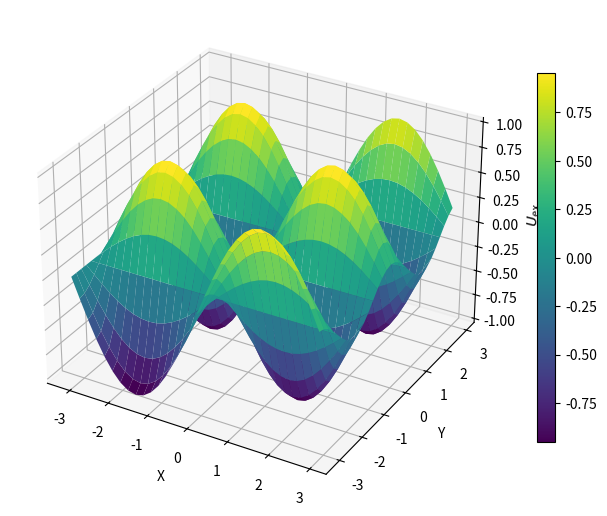
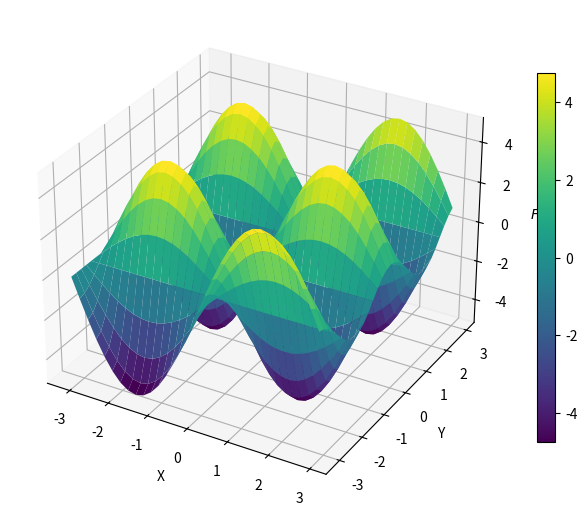
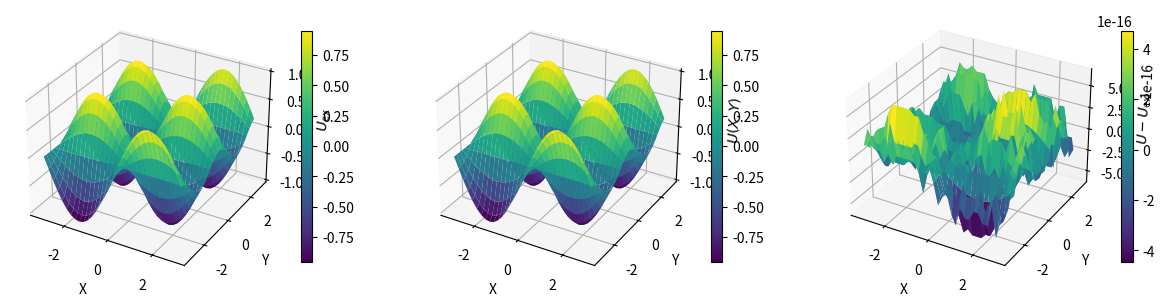

Recreate these plots in Python, in order. (Note: this script raises an exception after producing the figures.)
# %matplotlib widget
%matplotlib inline
import numpy as np
import matplotlib.pyplot as plt
from scipy.fft import fft, fft2, ifft, ifft2, fftfreq, fftshift
import pandas as pd

# Define the domain
Lx, Ly = 2*np.pi, 2*np.pi

# Define 1d samplings for x and y directions
# Nx, Ny = 32, 32
Nx, Ny = 3, 4
x = np.linspace(-Lx/2, Lx/2, Nx, endpoint=False)
y = np.linspace(-Ly/2, Ly/2, Ny, endpoint=False)

# Generate a 2d sampling grid to be evaluate functions of x and y
X, Y = np.meshgrid(x, y)
# X, Y = np.meshgrid(x, y, sparse=True)
print(f"X = {X}")
print(f"Y = {Y}")

# We can also define a sparse 2d sampling grid
X, Y = np.meshgrid(x, y, sparse=True)
print(f"X = {X}")
print(f"Y = {Y}")

Nx, Ny = 32, 32
x = np.linspace(-Lx/2, Lx/2, Nx, endpoint=False)
y = np.linspace(-Ly/2, Ly/2, Ny, endpoint=False)

# Generate a 2d sampling grid to be evaluate functions of x and y
X, Y = np.meshgrid(x, y, sparse=True)

# Define the solution
def u_ex(x, y):
    return np.sin(x)*np.cos(2*y)

# Evaluate the exact solution on the grid
U_ex = u_ex(X, Y)

# Plot the exact solution as surface plot
fig = plt.figure(figsize=(8, 8))
ax = fig.add_subplot(111, projection='3d')
surf = ax.plot_surface(X, Y, U_ex, cmap='viridis', antialiased=True)
fig.colorbar(surf, shrink=0.6)
ax.set_xlabel('X')
ax.set_ylabel('Y')
ax.set_zlabel(r'$U_\mathrm{ex}$')
plt.show()


# Define the solution
def f(x, y):
    return 5*np.sin(x)*np.cos(2*y)

# Evaluate the exact solution on the grid
F = f(X, Y)

# Plot the exact solution as surface plot
fig = plt.figure(figsize=(8, 8))
ax = fig.add_subplot(111, projection='3d')
surf = ax.plot_surface(X, Y, F, cmap='viridis', antialiased=True)
fig.colorbar(surf, shrink=0.6)
ax.set_xlabel('X')
ax.set_ylabel('Y')
ax.set_zlabel(r'$F$')
plt.show()

def solve_poisson(F, Lx, Ly, Nx, Ny):
 
    # Compute the FFT of the right-hand side using the 2D FFT
    F_hat = fft2(F)
    
    # Compute wave number grid
    kx = fftfreq(Nx, d=Lx/Nx)*2*np.pi
    ky = fftfreq(Ny, d=Ly/Ny)*2*np.pi
    KX, KY = np.meshgrid(kx, ky, sparse=True)

    # Compute the Poisson operator in Fourier space
    K2 = KX**2 + KY**2
    
    # Just modified to avoid division by zero
    # We set the zero frequency component to 0 explicitly below
    K2[0, 0] = 1
    
    # Solve the Poisson equation in Fourier space
    U_hat = F_hat / K2
    
    # Set the zero frequency component to zero
    # This corresponds to setting the average value of the solution to zero
    U_hat[0, 0] = 0
    
    # Compute the inverse 2D FFT to get the solution
    return U_hat

U_hat = solve_poisson(F, Lx, Ly, Nx, Ny)
U = ifft2(U_hat).real

# Plot the solution
fig = plt.figure(figsize=(15, 5))
ax = fig.add_subplot(131, projection='3d')
surf = ax.plot_surface(X, Y, U_ex, cmap='viridis', antialiased=True)
fig.colorbar(surf, shrink=0.6)
ax.set_xlabel('X')
ax.set_ylabel('Y')
ax.set_zlabel(r'$U_\mathrm{ex}$')

ax = fig.add_subplot(132, projection='3d')
surf = ax.plot_surface(X, Y,  U, cmap='viridis')
fig.colorbar(surf, shrink=0.6)
ax.set_xlabel('X')
ax.set_ylabel('Y')
ax.set_zlabel(r'$U(X, Y)$')

U_err = U - U_ex
print(f"Error norm: {np.linalg.norm(U_err)}")
ax = fig.add_subplot(133, projection='3d')
surf = ax.plot_surface(X, Y,  U_err, cmap='viridis')
fig.colorbar(surf, shrink=0.6)
ax.set_xlabel('X')
ax.set_ylabel('Y')
ax.set_zlabel(r'$U-U_{\mathrm{ex}}$')
plt.show()

# Exact solution and its -Laplacian
def manufacture_solution_poisson(u_str):
    """
    Generate the exact solution and its corresponding right-hand side for the Poisson equation.

    This function takes a string representation of the exact solution `u(x, y)` and computes
    its Laplacian to generate the corresponding right-hand side `f(x, y)` for the Poisson equation.
    The function returns `u(x, y)` and `f(x, y)` as `numpy`-compatible callable functions.

    Parameters:
        u_str (str): A string representation of the exact solution `u(x, y)`.

    Returns:
        tuple: A tuple containing two functions:
            - u (function): The exact solution `u(x, y)` as a `numpy`-compatible function.
            - f (function): The right-hand side `f(x, y)` as a `numpy`-compatible function.
    """
    import sympy as sy
    from sympy import sin, cos, exp
    x, y = sy.symbols('x y')
    u_sy = eval(u_str)
    laplace = lambda u: sy.diff(u, x, x) + sy.diff(u, y, y)
    f_sy = -sy.simplify(laplace(u_sy))
    print(f'u = {u_sy}')
    print(f'f = {f_sy}')
    u = sy.lambdify((x, y), u_str, modules='numpy')
    f = sy.lambdify((x, y), f_sy, modules='numpy')
    return u, f

# u_ex_str = 'sin(x)*cos(2*y)'
u_ex_str = 'exp(sin(x)) + cos(2*y)'
u_ex, f = manufacture_solution_poisson(u_ex_str)

# Example usage
Lx, Ly = 2*np.pi, 2*np.pi
# Nx, Ny = 10,10,
Nx, Ny = 32, 32
x = np.linspace(-Lx/2, Lx/2, Nx, endpoint=False)
y = np.linspace(-Ly/2, Ly/2, Ny, endpoint=False)

# Generate a 2d sampling grid to be evaluate functions of x and y
X, Y = np.meshgrid(x, y, sparse=True)

F = f(X, Y)
U_hat = solve_poisson(F, Lx, Ly, Nx, Ny)
U = ifft2(U_hat).real
# Re-adjust solution to same mean value as exact solution
# Only necessary for comparison with manufactured solution
# which does not have zero mean
U_ex = u_ex(X, Y)
U += np.mean(U_ex)

U_err = U - U_ex 
err = np.linalg.norm(U_err, np.inf)
print(f'Error: {err}')

# Plot the solution
fig = plt.figure(figsize=(15, 5))
ax = fig.add_subplot(131, projection='3d')
surf = ax.plot_surface(X, Y, U_ex, cmap='viridis', antialiased=True)
fig.colorbar(surf, shrink=0.6)
ax.set_xlabel('X')
ax.set_ylabel('Y')
ax.set_zlabel(r'$U_\mathrm{ex}$')

ax = fig.add_subplot(132, projection='3d')
surf = ax.plot_surface(X, Y,  U, cmap='viridis')
fig.colorbar(surf, shrink=0.6)
ax.set_xlabel('X')
ax.set_ylabel('Y')
ax.set_zlabel(r'$U(X, Y)$')

ax = fig.add_subplot(133, projection='3d')
surf = ax.plot_surface(X, Y,  U_err, cmap='viridis')
fig.colorbar(surf, shrink=0.6)
ax.set_xlabel('X')
ax.set_ylabel('Y')
ax.set_zlabel(r'$U-U_{\mathrm{ex}}$')
plt.show()

import os
import os.path
import sys
# Add path to project_tools.py to Python's search path
project_tools_path = os.path.join(os.getcwd(), '../project_3_2025')
if project_tools_path not in sys.path:
    sys.path.append(project_tools_path)
import project_tools as pot

pot.imshow_plot_u(U, Lx, Ly, cblabel=r'$U(X, Y)$')